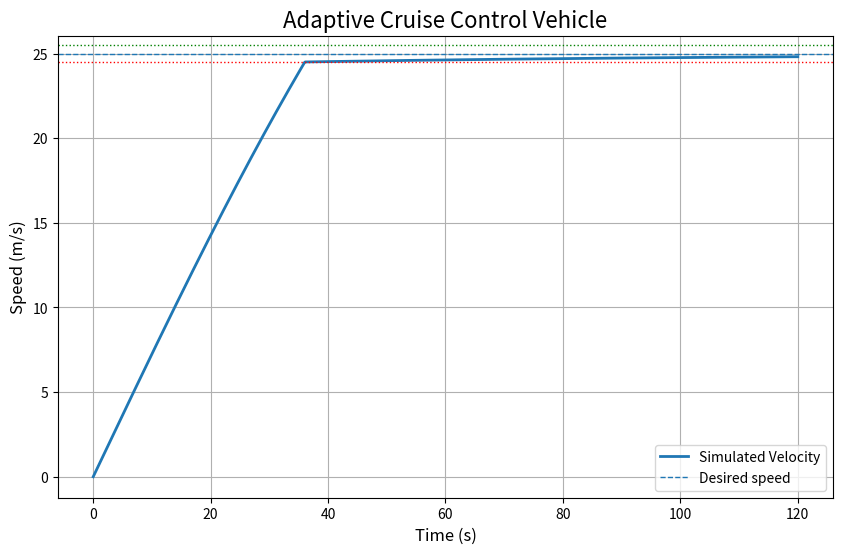
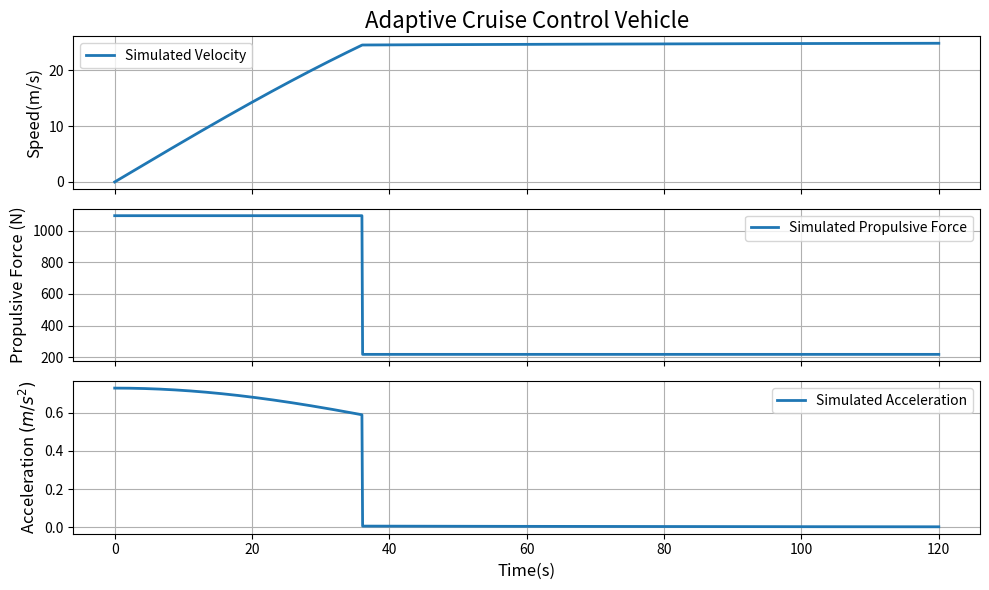

Reproduce these figures in Python, in order.
# -*- coding: utf-8 -*-
"""
Created on Thu Jan 15 14:58:10 2026

@author: HP

Project: Rule-Based Adaptive Cruise Control (ACC)
"""
import numpy as np
import matplotlib.pyplot as plt
from scipy.integrate import solve_ivp
#%%
def vehicle_dynamics(t, y, params):
    '''
    Defines the ODE for the vehicle dynamics

    Args:
    t (float): Time(the solver requires ths
        though it's not used in our simple model)
    y(array): State variable
    Fp (float): Propulsive force
    m (float): Vehicle mass
    c (float): Drag coefficient

    Returns:
        array: The derivative of the state vector, [dv/dt].

    '''
    m, c, v_set, tol, Fmid, Fmax, Fmin = params
    v = y[0]
    Fp = propulsive_force(v, v_set, tol, Fmid, Fmax, Fmin)
    dv_dt = (Fp - (c*v**2)) / m
    
    return [dv_dt]

#%%
def propulsive_force(v, v_set, tol, Fmid, Fmax, Fmin):
    '''
    Defines the conditions for the engine force.
    
    Args:
        v(float) : current vehicle speed
        v_set(float): Desired speed
        tol(float): Tolrance band
        Fmax: High force
        Fmid: Medium force
        Fmin: Low force
        
    Returns:
        float: Propulsive force, Fp
    '''

    # Condition for High speed
    if v < (v_set - tol):
        return Fmax
    # Condition to maintain speed
    elif (v_set - tol) <= v <= (v_set + tol):
        return Fmid
    # Condition to back off
    else:
        return Fmin
#%%
# ------------- Parameters ----------------
m = 1500.0          #Mass of car(kg)
c = 0.35            #Lumped aerodynamic drag coefficient (N*s^2/m^2)
v_set = 25.0        #m/s
tol =  0.5          #m/s
Fmid = c * v_set**2 #N
Fmax = Fmid*5       #N
Fmin = -500.0       #N


#Simulation parameters
t_start = 0.0  #s
t_end = 120.0  #s
t_span = (t_start, t_end)
t_eval = np.linspace(t_start, t_end, 1201)

# Initial condition
y = [0.0]

params = (m, c, v_set, tol, Fmid, Fmax, Fmin)

# Solution
solution = solve_ivp(fun=vehicle_dynamics, t_span=t_span,\
                     y0=y, t_eval=t_eval, args=(params, ), max_step=0.05, method='RK45')
    
t_plot = solution.t
v_plot_ms = solution.y[0]
v_plot_kmh = np.squeeze(solution.y) * 3.6

Fp = np.array([propulsive_force(vi, v_set, tol, Fmid, Fmax, Fmin) for vi in v_plot_ms])
acceleration = (Fp - c*(v_plot_ms**2)) / m

#%%
fig, ax = plt.subplots(figsize=(10, 6))

ax.plot(t_plot, v_plot_ms, label='Simulated Velocity', linewidth=2)
ax.set_title('Adaptive Cruise Control Vehicle', fontsize=16)
ax.axhline(v_set, linestyle='--', linewidth=1, label='Desired speed')
ax.axhline(v_set+tol, linestyle=':', linewidth=1, color='g')
ax.axhline(v_set-tol, linestyle=':', linewidth=1, color='r')
ax.set_xlabel('Time (s)', fontsize=12)
ax.set_ylabel('Speed (m/s)', fontsize=12)
ax.legend()
ax.grid(True)
plt.show()
#%%
fig, ax = plt.subplots(3, 1, figsize=(10,6), sharex=True)

ax[0].plot(t_plot, v_plot_ms, label='Simulated Velocity', linewidth=2)
ax[0].set_title('Adaptive Cruise Control Vehicle', fontsize=16)
ax[0].set_ylabel('Speed(m/s)', fontsize=12)
ax[0].legend()
ax[0].grid(True)

ax[1].plot(t_plot, Fp, label='Simulated Propulsive Force', linewidth=2)
ax[1].set_ylabel('Propulsive Force (N)', fontsize=12)
ax[1].legend()
ax[1].grid(True)

ax[2].plot(t_plot, acceleration, label='Simulated Acceleration', linewidth=2)
ax[2].set_ylabel('Acceleration $(m/s^2)$', fontsize=12)
ax[2].legend()
ax[2].grid(True)
ax[2].set_xlabel('Time(s)', fontsize=12)

plt.tight_layout()
plt.show()
